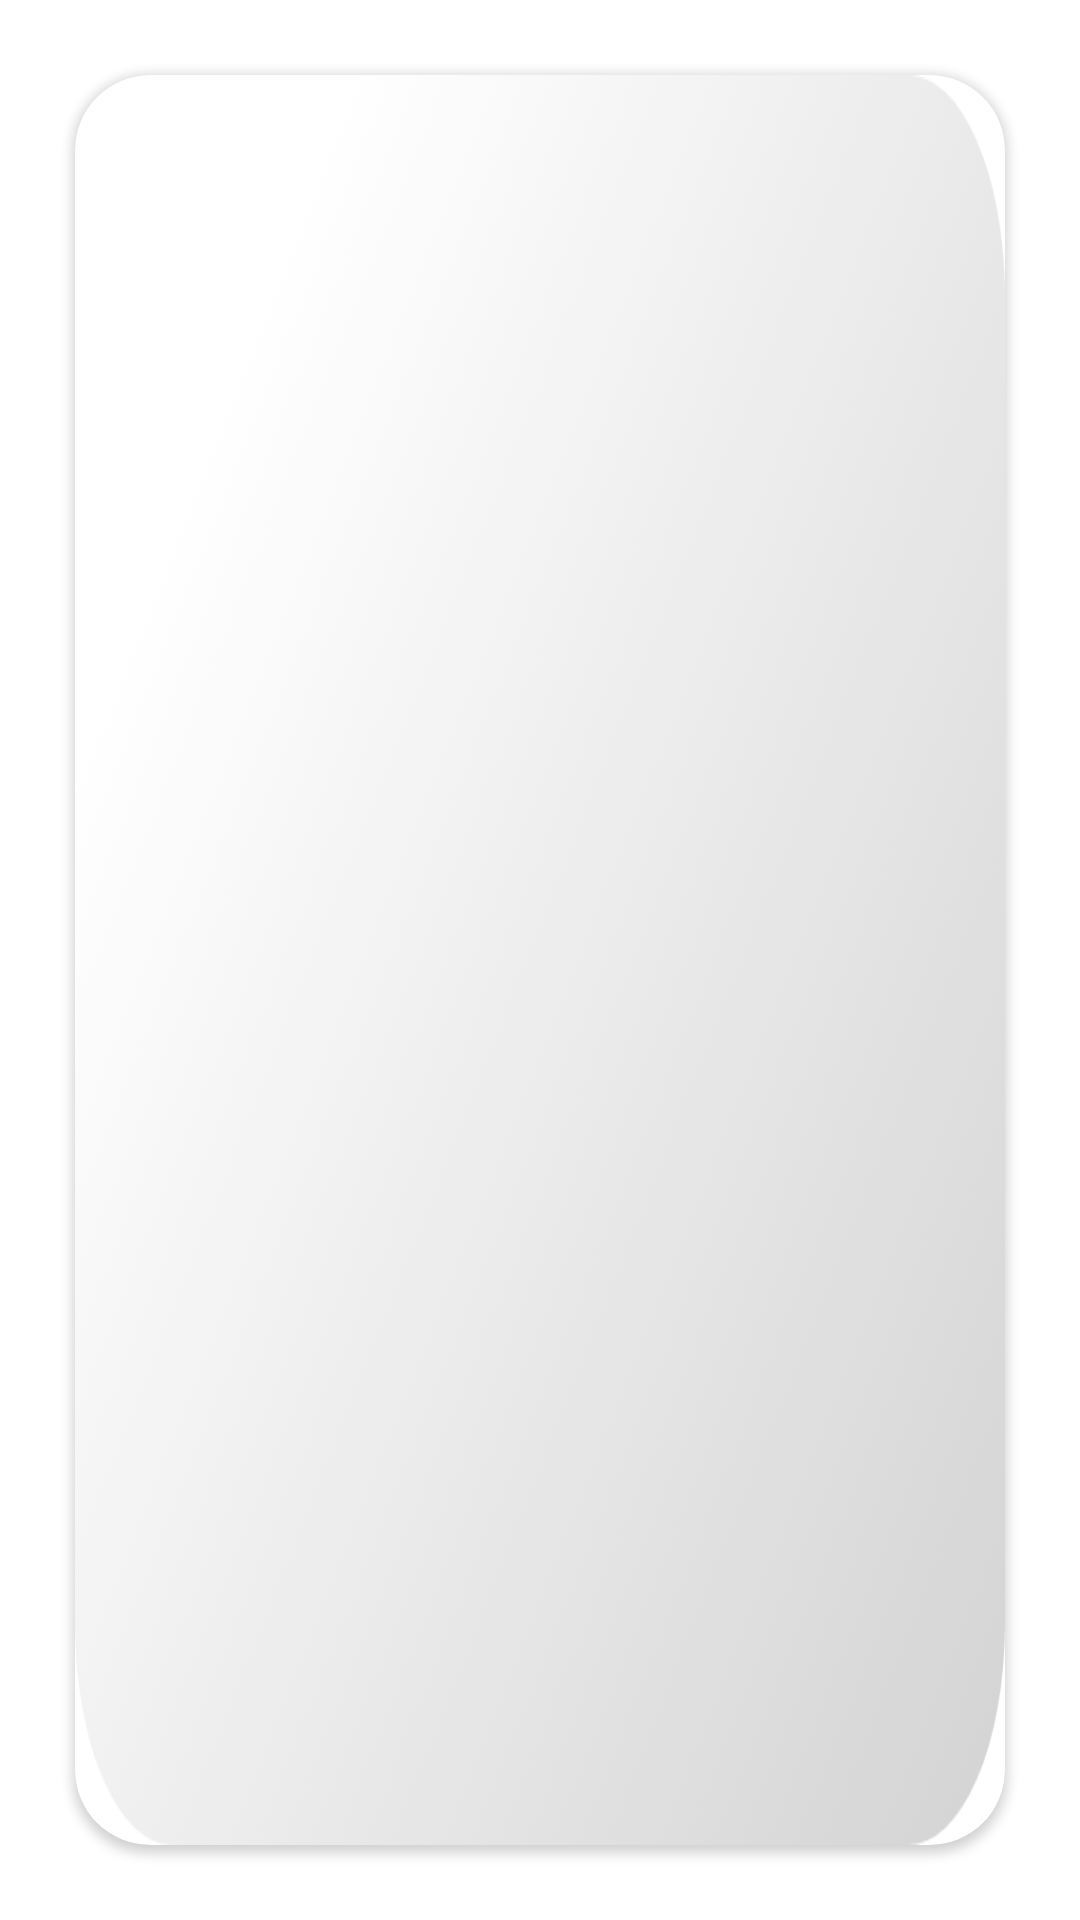

The Android layout XML behind this screen, and the referenced resources:
<!-- AndroidManifest.xml: application theme Theme.RetrofitExample_MVC -->
<!-- res/layout/comments_single_row.xml -->
<?xml version="1.0" encoding="utf-8"?>
<layout xmlns:android="http://schemas.android.com/apk/res/android"
    xmlns:app="http://schemas.android.com/apk/res-auto"
    xmlns:tools="http://schemas.android.com/tools"
    >
    <androidx.constraintlayout.widget.ConstraintLayout
        android:layout_width="match_parent"
        android:layout_height="250dp">
    <androidx.cardview.widget.CardView
        android:layout_width="match_parent"
        android:layout_height="match_parent"
        app:cardCornerRadius="25dp"
        android:layout_margin="25dp"
        >

        <androidx.constraintlayout.widget.ConstraintLayout
            android:layout_width="match_parent"
            android:layout_height="match_parent"
            android:background="@drawable/rectangle_one"
            android:padding="10dp">

            <TextView
                android:id="@+id/postTV"
                android:layout_width="0dp"
                android:layout_height="wrap_content"
                android:layout_margin="10dp"
                android:layout_marginStart="8dp"
                android:ellipsize="end"
                android:maxLines="1"
                android:textColor="@color/black"
                android:textSize="18dp"
                android:textStyle="bold"
                app:layout_constraintStart_toStartOf="parent"
                app:layout_constraintTop_toTopOf="parent"
                tools:text="Post" />

            <TextView
                android:id="@+id/nameTV"
                android:layout_width="0dp"
                android:layout_height="wrap_content"
                android:layout_margin="10dp"
                android:layout_marginStart="8dp"
                android:ellipsize="end"
                android:maxLines="1"
                android:textColor="@color/black"
                android:textSize="18dp"
                android:textStyle="bold"
                app:layout_constraintStart_toStartOf="parent"
                app:layout_constraintTop_toBottomOf="@+id/postTV"
                tools:text="name" />

            <TextView
                android:id="@+id/emailTV"
                android:layout_width="0dp"
                android:layout_height="wrap_content"
                android:layout_margin="10dp"
                android:layout_marginStart="8dp"
                android:ellipsize="end"
                android:maxLines="1"
                android:textColor="@color/black"
                android:textSize="18dp"
                app:layout_constraintStart_toStartOf="parent"
                app:layout_constraintTop_toBottomOf="@+id/nameTV"
                tools:text="email" />

            <TextView
                android:id="@+id/bodyTV"
                android:layout_width="0dp"
                android:layout_height="wrap_content"
                android:layout_margin="10dp"
                android:layout_marginStart="8dp"
                android:ellipsize="end"
                android:maxLines="1"
                android:textColor="@color/black"
                android:textSize="18dp"
                app:layout_constraintStart_toStartOf="parent"
                app:layout_constraintTop_toBottomOf="@+id/emailTV"
                tools:text="body" />
        </androidx.constraintlayout.widget.ConstraintLayout>
    </androidx.cardview.widget.CardView>
    </androidx.constraintlayout.widget.ConstraintLayout>
</layout>
<!-- resources referenced by this layout -->
<resources>
  <!-- drawable rectangle_one: png bitmap (drawable-hdpi, 28871 bytes) -->
  <style name="Theme.RetrofitExample_MVC" parent="Theme.MaterialComponents.DayNight.DarkActionBar">
          
          <item name="colorPrimary">@color/purple_500</item>
          <item name="colorPrimaryVariant">@color/purple_700</item>
          <item name="colorOnPrimary">@color/white</item>
          
          <item name="colorSecondary">@color/teal_200</item>
          <item name="colorSecondaryVariant">@color/teal_700</item>
          <item name="colorOnSecondary">@color/black</item>
          
          <item name="android:statusBarColor" tools:targetApi="l">?attr/colorPrimaryVariant</item>
          
      </style>
  <!-- not gathered from this repository: default colours our renderer supplied (Android Studio template values) -->
  <color name="purple_500">#FF6200EE</color>
  <color name="purple_700">#FF3700B3</color>
  <color name="teal_200">#FF03DAC5</color>
  <color name="teal_700">#FF018786</color>
  <color name="black">#FF000000</color>
  <color name="white">#FFFFFFFF</color>
</resources>
